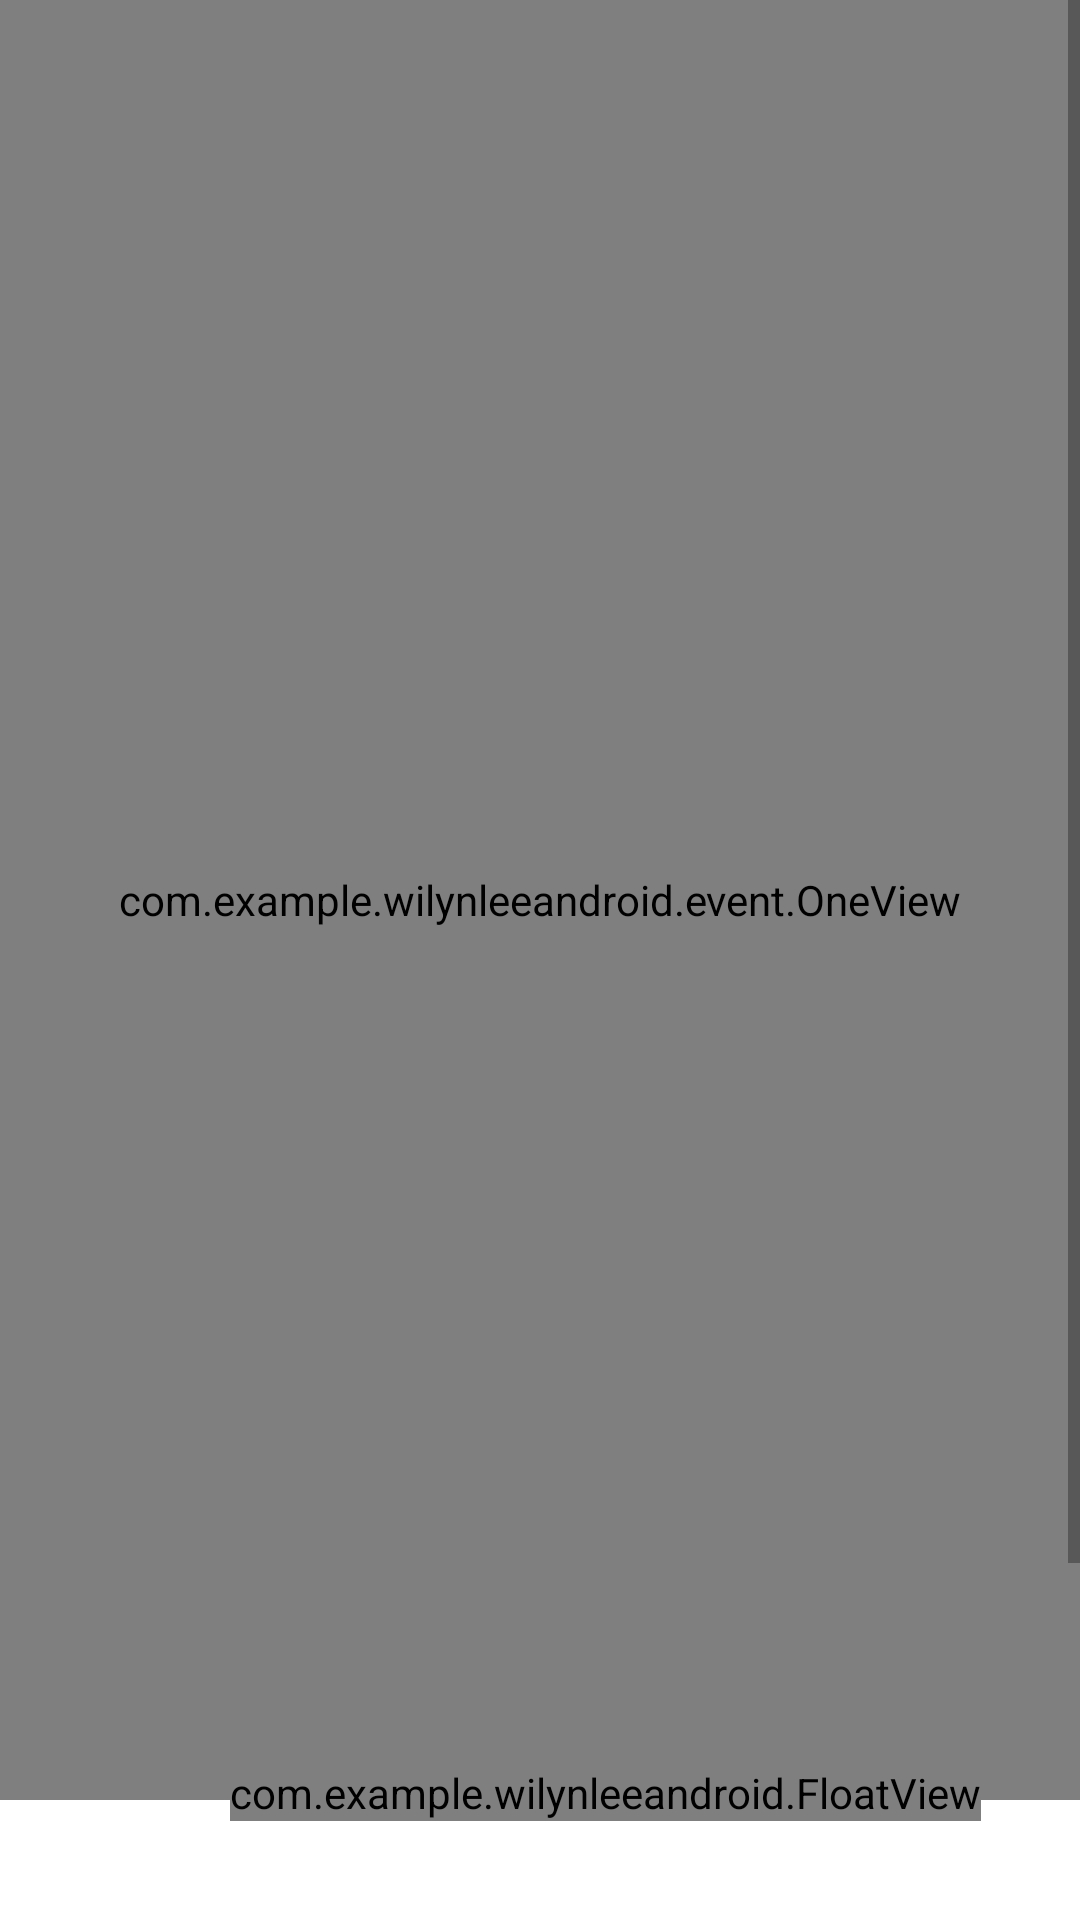

Reconstruct the res/layout file that produces this screen, plus the resources it refers to.
<!-- AndroidManifest.xml: application theme Theme.WilynLeeAndroid -->
<!-- res/layout/fisrtwork.xml -->
<?xml version="1.0" encoding="utf-8"?>
<layout xmlns:android="http://schemas.android.com/apk/res/android">

    <data class="FirstWorkBinding" />

    <FrameLayout
        android:layout_width="match_parent"
        android:layout_height="match_parent">

        <ScrollView
            android:id="@+id/scroll"
            android:layout_width="match_parent"
            android:layout_height="match_parent">

            <LinearLayout
                android:layout_width="match_parent"
                android:layout_height="wrap_content"
                android:orientation="vertical">
                <com.example.wilynleeandroid.event.OneView
                    android:id="@+id/view1"
                    android:layout_width="match_parent"
                    android:layout_height="600dp"
                    android:layout_marginBottom="66dp"
                    android:background="#E91E63" />

                <ImageView
                    android:id="@+id/img1"
                    android:layout_width="match_parent"
                    android:layout_height="match_parent"
                    android:adjustViewBounds="true"
                    android:src="@drawable/img" />

                <View
                    android:layout_width="match_parent"
                    android:layout_height="20dp"
                    android:background="#C12196F3" />

                <ImageView
                    android:layout_width="match_parent"
                    android:layout_height="match_parent"
                    android:adjustViewBounds="true"
                    android:src="@drawable/img" />

                <View
                    android:layout_width="match_parent"
                    android:layout_height="20dp"
                    android:background="#C12196F3" />

                <ImageView
                    android:layout_width="match_parent"
                    android:layout_height="match_parent"
                    android:adjustViewBounds="true"
                    android:src="@drawable/img" />

                <View
                    android:layout_width="match_parent"
                    android:layout_height="20dp"
                    android:background="#C12196F3" />

                <ImageView
                    android:layout_width="match_parent"
                    android:layout_height="match_parent"
                    android:adjustViewBounds="true"
                    android:src="@drawable/img" />

                <View
                    android:layout_width="match_parent"
                    android:layout_height="20dp"
                    android:background="#C12196F3" />

                <ImageView
                    android:layout_width="match_parent"
                    android:layout_height="match_parent"
                    android:adjustViewBounds="true"
                    android:src="@drawable/img" />

                <View
                    android:layout_width="match_parent"
                    android:layout_height="20dp"
                    android:background="#C12196F3" />

                <ImageView
                    android:layout_width="match_parent"
                    android:layout_height="match_parent"
                    android:adjustViewBounds="true"
                    android:src="@drawable/img" />

                <View
                    android:layout_width="match_parent"
                    android:layout_height="20dp"
                    android:background="#C12196F3" />

                <ImageView
                    android:layout_width="match_parent"
                    android:layout_height="match_parent"
                    android:adjustViewBounds="true"
                    android:src="@drawable/img" />
            </LinearLayout>
        </ScrollView>

        <com.example.wilynleeandroid.FloatView
            android:id="@+id/floatview"
            android:layout_width="wrap_content"
            android:layout_height="wrap_content"
            android:layout_gravity="bottom|end"
            android:layout_marginEnd="33dp"
            android:layout_marginBottom="33dp" />
    </FrameLayout>


</layout>
<!-- resources referenced by this layout -->
<resources>
  <style name="Theme.WilynLeeAndroid" parent="Theme.MaterialComponents.DayNight.DarkActionBar">
          
          <item name="colorPrimary">@color/purple_500</item>
          <item name="colorPrimaryVariant">@color/white</item>
          <item name="colorOnPrimary">@color/white</item>
          
          <item name="colorSecondary">@color/teal_200</item>
          <item name="colorSecondaryVariant">@color/teal_700</item>
          <item name="colorOnSecondary">@color/black</item>
          
          <item name="android:statusBarColor" tools:targetApi="l">?attr/colorPrimaryVariant</item>
          
          <item name="windowNoTitle">true</item>
      </style>
  <!-- not gathered from this repository: default colours our renderer supplied (Android Studio template values) -->
  <color name="purple_500">#FF6200EE</color>
  <color name="teal_200">#FF03DAC5</color>
  <color name="teal_700">#FF018786</color>
  <color name="black">#FF000000</color>
  <color name="white">#FFFFFFFF</color>
</resources>
